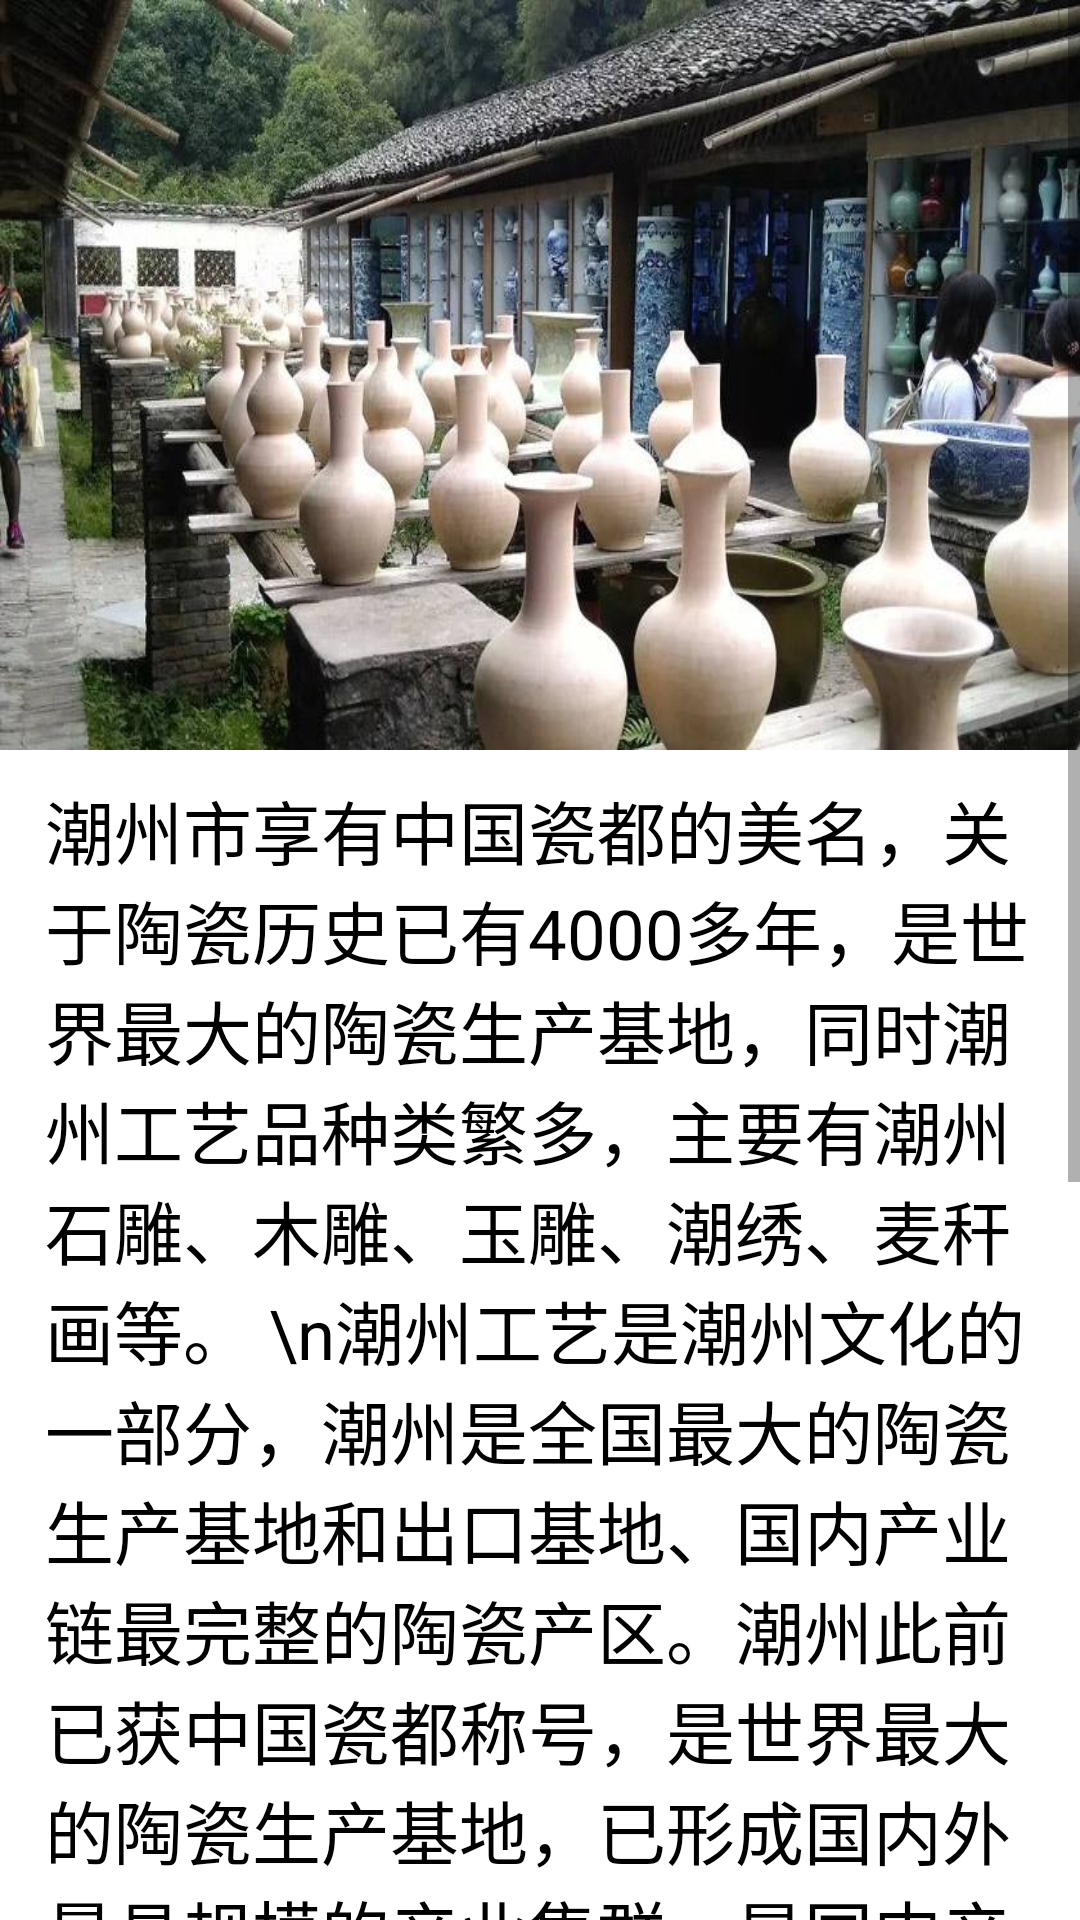

Produce the Android XML layout that renders to this screen, including the resource entries it uses.
<!-- AndroidManifest.xml: application theme Theme.MyHometown -->
<!-- res/layout/activity_craft.xml -->
<?xml version="1.0" encoding="utf-8"?>
<ScrollView xmlns:android="http://schemas.android.com/apk/res/android"
    xmlns:app="http://schemas.android.com/apk/res-auto"
    xmlns:tools="http://schemas.android.com/tools"
    android:layout_width="match_parent"
    android:layout_height="match_parent"
    tools:context=".Craft">

    <RelativeLayout
        android:layout_width="match_parent"
        android:layout_height="match_parent"
        >

    <ImageView
        android:id="@+id/fooddisplay"
        android:layout_width="match_parent"
        android:layout_height="250dp"
        android:layout_alignParentLeft="true"
        android:layout_alignParentTop="true"
        android:layout_marginLeft="0dp"
        android:layout_marginTop="0dp"
        android:src="@drawable/craftdisplay"
        android:scaleType="fitXY">
    </ImageView>
    <TextView
        android:id="@+id/text"
        android:layout_width="match_parent"
        android:layout_height="match_parent"
        android:layout_alignParentLeft="true"
        android:layout_alignParentTop="true"
        android:layout_marginLeft="15dp"
        android:layout_marginRight="15dp"
        android:layout_marginTop="260dp"
        android:text="潮州市享有中国瓷都的美名，关于陶瓷历史已有4000多年，是世界最大的陶瓷生产基地，同时潮州工艺品种类繁多，主要有潮州石雕、木雕、玉雕、潮绣、麦秆画等。
\n潮州工艺是潮州文化的一部分，潮州是全国最大的陶瓷生产基地和出口基地、国内产业链最完整的陶瓷产区。潮州此前已获中国瓷都称号，是世界最大的陶瓷生产基地，已形成国内外最具规模的产业集群，是国内产业链最完善的陶瓷产区，产品远销海内外。"
        android:textColor="#000000"
        android:textSize="23dp">
    </TextView>
    <Button
        android:id="@+id/craft_button"
        android:layout_width="100dp"
        android:layout_height="100dp"
        android:layout_alignParentLeft="true"
        android:layout_alignParentTop="true"
        android:layout_marginLeft="150dp"
        android:layout_marginTop="850dp"
        android:background="@drawable/craft">
    </Button>
    <TextView
        android:layout_width="100dp"
        android:layout_height="100dp"
        android:layout_alignParentLeft="true"
        android:layout_alignParentTop="true"
        android:layout_marginLeft="172dp"
        android:layout_marginTop="940dp"
        android:text="点击返回"
        android:textColor="@color/black">
    </TextView>
    </RelativeLayout>
</ScrollView>
<!-- resources referenced by this layout -->
<resources>
  <!-- drawable craftdisplay: jpeg bitmap (drawable, 79436 bytes) -->
  <style name="Theme.MyHometown" parent="Theme.MaterialComponents.DayNight.DarkActionBar">
          
          <item name="colorPrimary">@color/purple_500</item>
          <item name="colorPrimaryVariant">@color/purple_700</item>
          <item name="colorOnPrimary">@color/white</item>
          
          <item name="colorSecondary">@color/teal_200</item>
          <item name="colorSecondaryVariant">@color/teal_700</item>
          <item name="colorOnSecondary">@color/black</item>
          
          <item name="android:statusBarColor">?attr/colorPrimaryVariant</item>
          
      </style>
  <!-- not gathered from this repository: default colours our renderer supplied (Android Studio template values) -->
  <color name="purple_500">#FF6200EE</color>
  <color name="purple_700">#FF3700B3</color>
  <color name="teal_200">#FF03DAC5</color>
  <color name="teal_700">#FF018786</color>
  <color name="black">#FF000000</color>
  <color name="white">#FFFFFFFF</color>
</resources>
